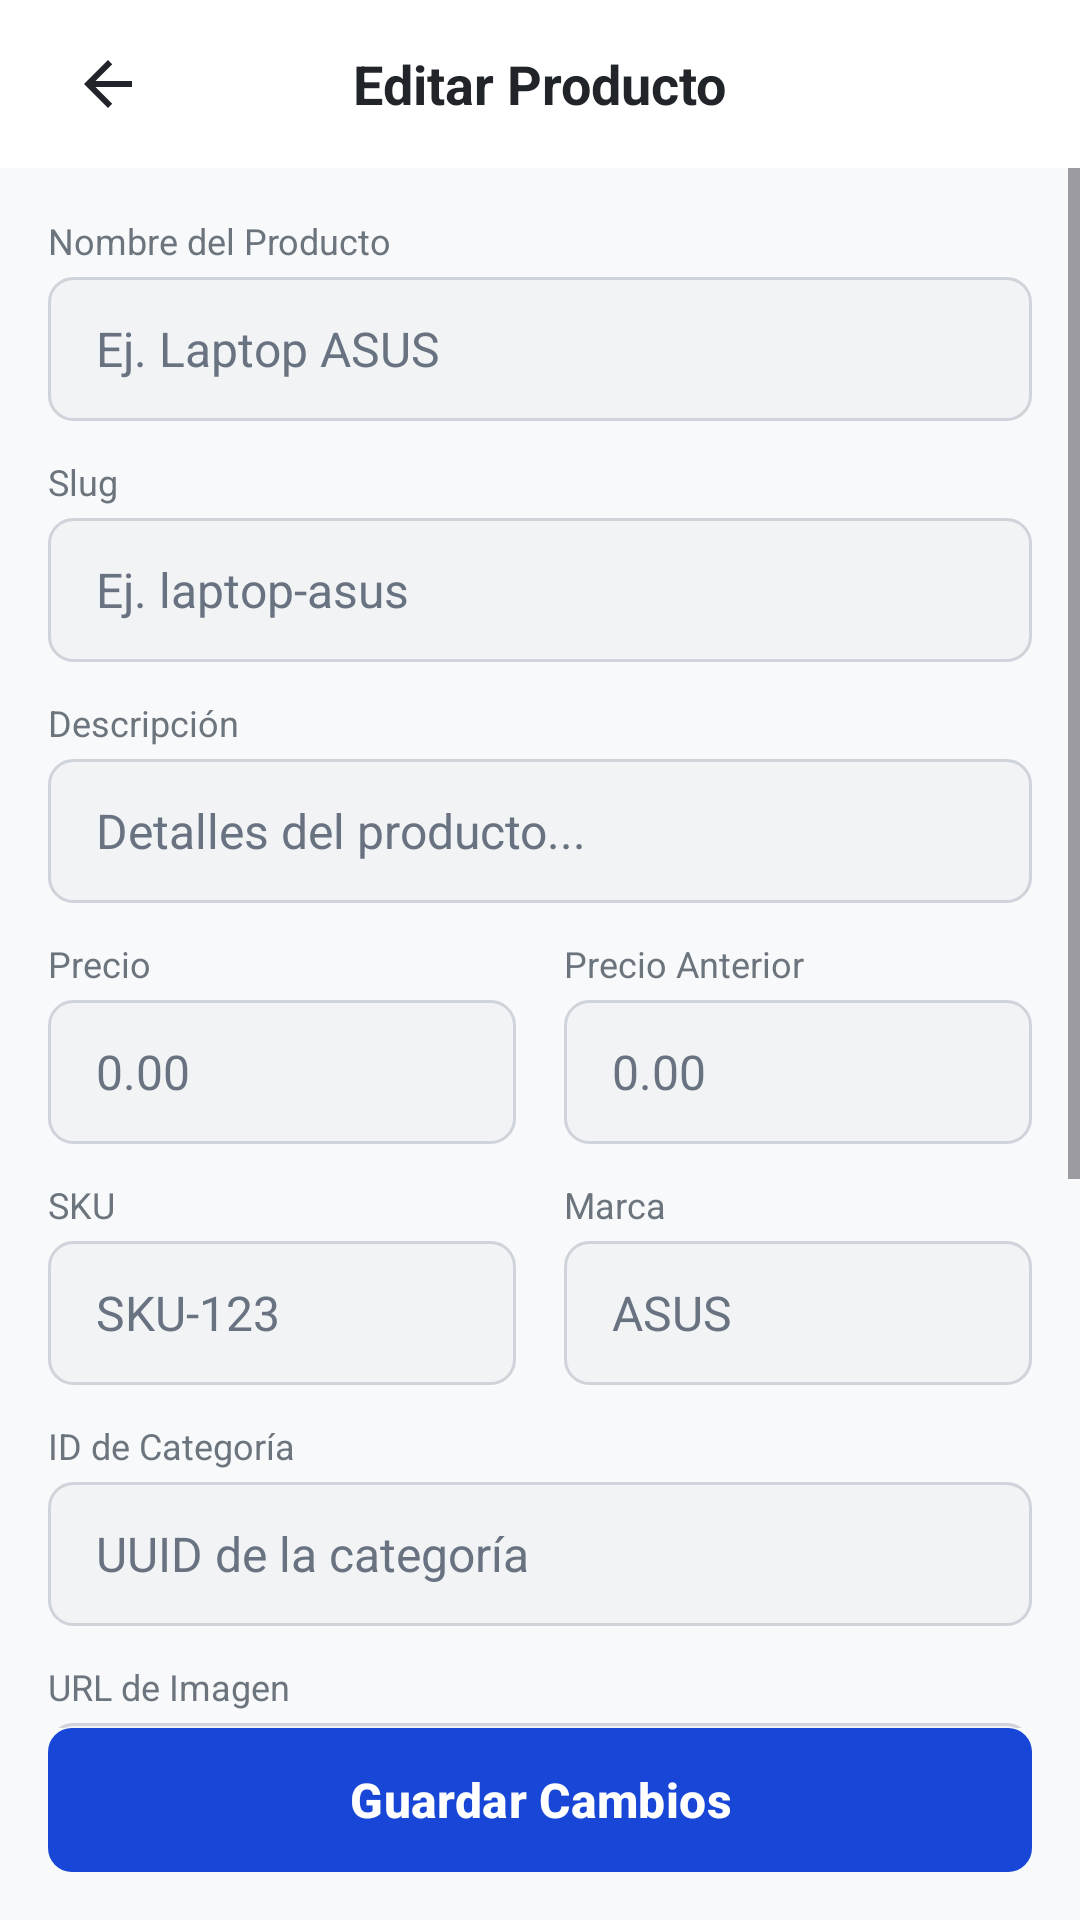

Produce the Android XML layout that renders to this screen, including the resource entries it uses.
<!-- AndroidManifest.xml: application theme Theme.NINTEC -->
<!-- res/layout/fragment_admin_product_edit.xml -->
<?xml version="1.0" encoding="utf-8"?>
<androidx.constraintlayout.widget.ConstraintLayout xmlns:android="http://schemas.android.com/apk/res/android"
    xmlns:app="http://schemas.android.com/apk/res-auto"
    android:layout_width="match_parent"
    android:layout_height="match_parent"
    android:background="@color/background_primary">

    <RelativeLayout
        android:id="@+id/layout_edit_product_header"
        android:layout_width="match_parent"
        android:layout_height="56dp"
        android:background="@color/white"
        android:paddingHorizontal="@dimen/screen_horizontal_margin"
        app:layout_constraintTop_toTopOf="parent">

        <ImageView
            android:id="@+id/btn_edit_product_back"
            android:layout_width="40dp"
            android:layout_height="40dp"
            android:padding="8dp"
            android:src="@drawable/ic_back"
            android:background="?attr/selectableItemBackgroundBorderless"
            android:clickable="true"
            android:focusable="true"
            android:layout_alignParentStart="true"
            android:layout_centerVertical="true"
            android:contentDescription="Back" />

        <TextView
            android:id="@+id/txt_edit_product_title"
            style="@style/NintecSubtitleText"
            android:layout_width="wrap_content"
            android:layout_height="wrap_content"
            android:text="@string/admin_edit_product"
            android:layout_centerInParent="true" />
    </RelativeLayout>

    <ScrollView
        android:layout_width="match_parent"
        android:layout_height="0dp"
        app:layout_constraintTop_toBottomOf="@id/layout_edit_product_header"
        app:layout_constraintBottom_toTopOf="@id/btn_save_product">

        <LinearLayout
            android:layout_width="match_parent"
            android:layout_height="wrap_content"
            android:orientation="vertical"
            android:padding="@dimen/screen_horizontal_margin">

            <TextView
                style="@style/NintecSmallText"
                android:layout_width="match_parent"
                android:layout_height="wrap_content"
                android:text="@string/admin_label_product_name" />

            <EditText
                android:id="@+id/edt_product_name"
                style="@style/NintecInput"
                android:layout_marginTop="4dp"
                android:hint="Ej. Laptop ASUS"
                android:inputType="textPersonName" />

            <TextView
                style="@style/NintecSmallText"
                android:layout_width="match_parent"
                android:layout_height="wrap_content"
                android:layout_marginTop="12dp"
                android:text="@string/admin_label_slug" />

            <EditText
                android:id="@+id/edt_product_slug"
                style="@style/NintecInput"
                android:layout_marginTop="4dp"
                android:hint="Ej. laptop-asus"
                android:inputType="text" />

            <TextView
                style="@style/NintecSmallText"
                android:layout_width="match_parent"
                android:layout_height="wrap_content"
                android:layout_marginTop="12dp"
                android:text="@string/label_description" />

            <EditText
                android:id="@+id/edt_product_description"
                style="@style/NintecInput"
                android:layout_height="wrap_content"
                android:minHeight="@dimen/input_height"
                android:layout_marginTop="4dp"
                android:hint="Detalles del producto..."
                android:inputType="textMultiLine"
                android:paddingVertical="8dp" />

            <LinearLayout
                android:layout_width="match_parent"
                android:layout_height="wrap_content"
                android:orientation="horizontal"
                android:layout_marginTop="12dp">

                <LinearLayout
                    android:layout_width="0dp"
                    android:layout_height="wrap_content"
                    android:layout_weight="1"
                    android:orientation="vertical"
                    android:layout_marginEnd="8dp">

                    <TextView
                        style="@style/NintecSmallText"
                        android:layout_width="match_parent"
                        android:layout_height="wrap_content"
                        android:text="@string/admin_label_price" />

                    <EditText
                        android:id="@+id/edt_product_price"
                        style="@style/NintecInput"
                        android:layout_marginTop="4dp"
                        android:hint="0.00"
                        android:inputType="numberDecimal" />
                </LinearLayout>

                <LinearLayout
                    android:layout_width="0dp"
                    android:layout_height="wrap_content"
                    android:layout_weight="1"
                    android:orientation="vertical"
                    android:layout_marginStart="8dp">

                    <TextView
                        style="@style/NintecSmallText"
                        android:layout_width="match_parent"
                        android:layout_height="wrap_content"
                        android:text="@string/admin_label_original_price" />

                    <EditText
                        android:id="@+id/edt_product_old_price"
                        style="@style/NintecInput"
                        android:layout_marginTop="4dp"
                        android:hint="0.00"
                        android:inputType="numberDecimal" />
                </LinearLayout>
            </LinearLayout>

            <LinearLayout
                android:layout_width="match_parent"
                android:layout_height="wrap_content"
                android:orientation="horizontal"
                android:layout_marginTop="12dp">

                <LinearLayout
                    android:layout_width="0dp"
                    android:layout_height="wrap_content"
                    android:layout_weight="1"
                    android:orientation="vertical"
                    android:layout_marginEnd="8dp">

                    <TextView
                        style="@style/NintecSmallText"
                        android:layout_width="match_parent"
                        android:layout_height="wrap_content"
                        android:text="@string/admin_label_sku" />

                    <EditText
                        android:id="@+id/edt_product_sku"
                        style="@style/NintecInput"
                        android:layout_marginTop="4dp"
                        android:hint="SKU-123"
                        android:inputType="text" />
                </LinearLayout>

                <LinearLayout
                    android:layout_width="0dp"
                    android:layout_height="wrap_content"
                    android:layout_weight="1"
                    android:orientation="vertical"
                    android:layout_marginStart="8dp">

                    <TextView
                        style="@style/NintecSmallText"
                        android:layout_width="match_parent"
                        android:layout_height="wrap_content"
                        android:text="@string/admin_label_brand" />

                    <EditText
                        android:id="@+id/edt_product_brand"
                        style="@style/NintecInput"
                        android:layout_marginTop="4dp"
                        android:hint="ASUS"
                        android:inputType="text" />
                </LinearLayout>
            </LinearLayout>

            <TextView
                style="@style/NintecSmallText"
                android:layout_width="match_parent"
                android:layout_height="wrap_content"
                android:layout_marginTop="12dp"
                android:text="@string/admin_label_category_id" />

            <EditText
                android:id="@+id/edt_product_category_id"
                style="@style/NintecInput"
                android:layout_marginTop="4dp"
                android:hint="UUID de la categoría"
                android:inputType="text" />

            <TextView
                style="@style/NintecSmallText"
                android:layout_width="match_parent"
                android:layout_height="wrap_content"
                android:layout_marginTop="12dp"
                android:text="@string/admin_label_image_url" />

            <EditText
                android:id="@+id/edt_product_image_url"
                style="@style/NintecInput"
                android:layout_marginTop="4dp"
                android:hint="https://..."
                android:inputType="textUri" />

            <Button
                android:id="@+id/btn_pick_product_image"
                style="@style/NintecSecondaryButton"
                android:layout_marginTop="8dp"
                android:text="@string/admin_select_gallery_image" />

            <ImageView
                android:id="@+id/img_product_preview"
                android:layout_width="match_parent"
                android:layout_height="160dp"
                android:layout_marginTop="8dp"
                android:scaleType="centerInside"
                android:background="@color/surface_secondary"
                android:visibility="gone" />

            <CheckBox
                android:id="@+id/cb_product_is_new"
                android:layout_width="match_parent"
                android:layout_height="wrap_content"
                android:layout_marginTop="12dp"
                android:text="@string/admin_label_is_new" />

            <CheckBox
                android:id="@+id/cb_product_is_featured"
                android:layout_width="match_parent"
                android:layout_height="wrap_content"
                android:layout_marginTop="4dp"
                android:text="@string/admin_label_is_featured" />

            <CheckBox
                android:id="@+id/cb_product_is_active"
                android:layout_width="match_parent"
                android:layout_height="wrap_content"
                android:layout_marginTop="4dp"
                android:text="@string/admin_label_is_active_prod"
                android:checked="true" />

        </LinearLayout>
    </ScrollView>

    <Button
        android:id="@+id/btn_save_product"
        style="@style/NintecPrimaryButton"
        android:layout_width="0dp"
        android:layout_margin="@dimen/screen_horizontal_margin"
        android:text="@string/btn_save_changes"
        app:layout_constraintBottom_toBottomOf="parent"
        app:layout_constraintStart_toStartOf="parent"
        app:layout_constraintEnd_toEndOf="parent" />

</androidx.constraintlayout.widget.ConstraintLayout>
<!-- resources referenced by this layout -->
<resources>
  <color name="background_primary">#F8F9FA</color>
  <color name="surface_secondary">#F1F3F5</color>
  <color name="white">#FFFFFFFF</color>
  <dimen name="input_height">48dp</dimen>
  <dimen name="screen_horizontal_margin">16dp</dimen>
  <!-- drawable ic_back (drawable) -->
  <?xml version="1.0" encoding="utf-8"?>
  <vector xmlns:android="http://schemas.android.com/apk/res/android"
      android:width="24dp"
      android:height="24dp"
      android:viewportWidth="24"
      android:viewportHeight="24">
      <path
          android:fillColor="@color/text_primary"
          android:pathData="M20,11H7.83l5.59,-5.59L12,4l-8,8 8,8 1.41,-1.41L7.83,13H20V11Z" />
  </vector>
  <string name="admin_edit_product">Editar Producto</string>
  <string name="admin_label_brand">Marca</string>
  <string name="admin_label_category_id">ID de Categoría</string>
  <string name="admin_label_image_url">URL de Imagen</string>
  <string name="admin_label_is_active_prod">Está Activo</string>
  <string name="admin_label_is_featured">Es Destacado</string>
  <string name="admin_label_is_new">Es Nuevo</string>
  <string name="admin_label_original_price">Precio Anterior</string>
  <string name="admin_label_price">Precio</string>
  <string name="admin_label_product_name">Nombre del Producto</string>
  <string name="admin_label_sku">SKU</string>
  <string name="admin_label_slug">Slug</string>
  <string name="admin_select_gallery_image">Seleccionar Imagen de Galería</string>
  <string name="btn_save_changes">Guardar Cambios</string>
  <string name="label_description">Descripción</string>
  <style name="NintecSmallText">
          <item name="android:textColor">@color/text_secondary</item>
          <item name="android:textSize">@dimen/text_size_small</item>
      </style>
  <style name="NintecSubtitleText">
  
          <item name="android:textColor">@color/text_primary</item>
          <item name="android:textSize">@dimen/text_size_subtitle</item>
          <item name="android:textStyle">bold</item>
      </style>
  <style name="Theme.NINTEC" parent="Base.Theme.NINTEC" />
  <color name="text_primary">#212529</color>
  <dimen name="spacing_md">16dp</dimen>
  <color name="text_hint">#687280</color>
  <dimen name="text_size_body">16sp</dimen>
  <dimen name="button_height">48dp</dimen>
  <!-- drawable bg_button_primary (drawable) -->
  <?xml version="1.0" encoding="utf-8"?>
  <ripple xmlns:android="http://schemas.android.com/apk/res/android"
      android:color="#40FFFFFF">
      <item>
          <shape android:shape="rectangle">
              <solid android:color="@color/nintec_blue" />
              <corners android:radius="@dimen/radius_medium" />
          </shape>
      </item>
  </ripple>
  <!-- drawable bg_button_secondary (drawable) -->
  <?xml version="1.0" encoding="utf-8"?>
  <ripple xmlns:android="http://schemas.android.com/apk/res/android"
      android:color="#10000000">
      <item>
          <shape android:shape="rectangle">
              <solid android:color="@color/white" />
              <stroke
                  android:width="1dp"
                  android:color="@color/border_default" />
              <corners android:radius="@dimen/radius_medium" />
          </shape>
      </item>
  </ripple>
  <color name="nintec_blue">#1846D7</color>
  <color name="text_secondary">#6C757D</color>
  <dimen name="text_size_small">12sp</dimen>
  <dimen name="text_size_subtitle">18sp</dimen>
  <style name="Base.Theme.NINTEC" parent="Theme.Material3.DayNight.NoActionBar">
          
          
      </style>
  <dimen name="radius_medium">8dp</dimen>
  <color name="border_default">#CED4DA</color>
</resources>
